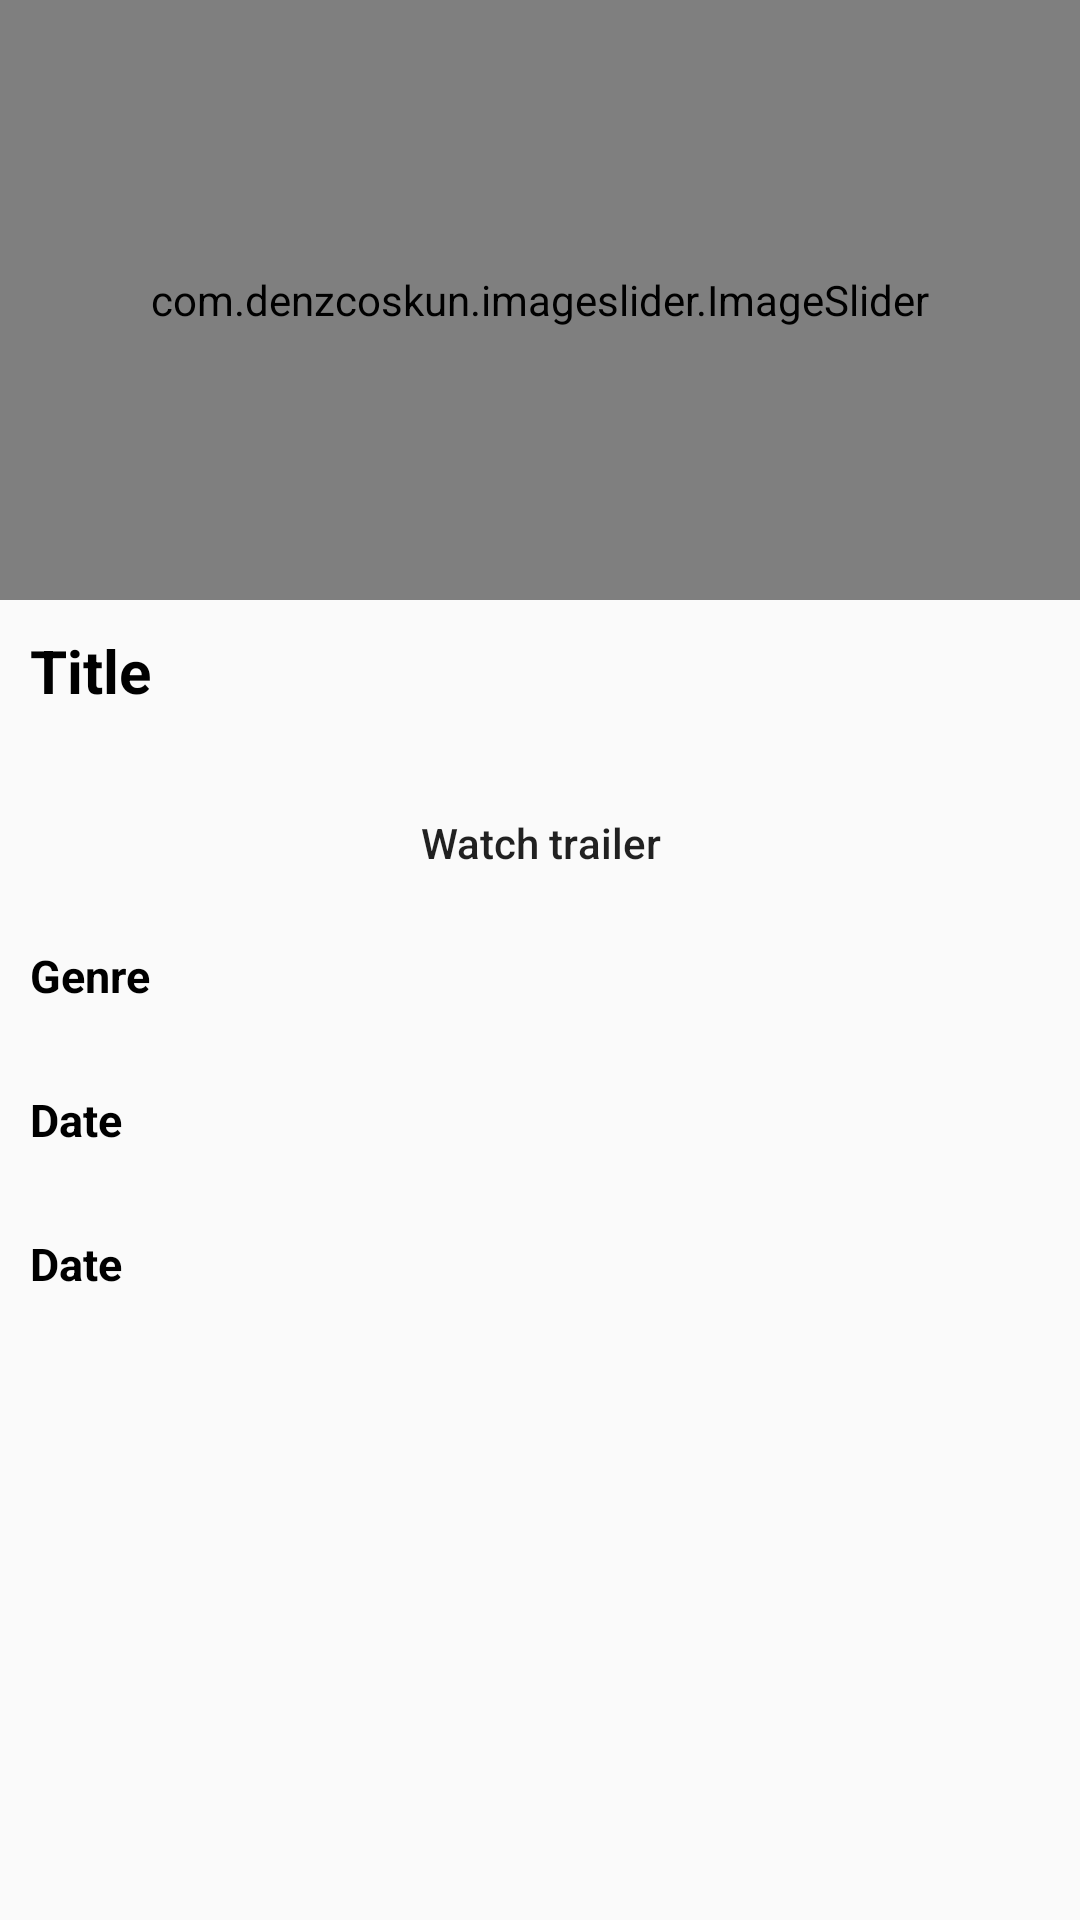

Produce the Android XML layout that renders to this screen, including the resource entries it uses.
<!-- AndroidManifest.xml: application theme Theme.KotlinMvvm -->
<!-- res/layout/activity_movie_detail.xml -->
<?xml version="1.0" encoding="utf-8"?>
<androidx.constraintlayout.widget.ConstraintLayout xmlns:android="http://schemas.android.com/apk/res/android"
    xmlns:app="http://schemas.android.com/apk/res-auto"
    xmlns:tools="http://schemas.android.com/tools"
    android:layout_width="match_parent"
    android:layout_height="match_parent"
    tools:context=".movieDetails.activities.MovieDetailActivity">

    <ScrollView
        android:id="@+id/scrollView2"
        android:layout_width="match_parent"
        android:layout_height="0dp"
        app:layout_constraintBottom_toBottomOf="parent"
        app:layout_constraintTop_toTopOf="parent">

        <androidx.constraintlayout.widget.ConstraintLayout
            android:layout_width="match_parent"
            android:layout_height="wrap_content">

            <com.denzcoskun.imageslider.ImageSlider
                android:id="@+id/image_slider"
                android:layout_width="match_parent"
                android:layout_height="200dp"
                android:background="@color/black"
                android:fitsSystemWindows="true"
                app:iss_auto_cycle="true"
                app:iss_delay="0"
                app:iss_period="2000"
                app:iss_title_background="@android:color/transparent"
                app:layout_constraintEnd_toEndOf="parent"
                app:layout_constraintStart_toStartOf="parent"
                app:layout_constraintTop_toTopOf="parent" />

            <TextView
                android:id="@+id/movieDetailTitleTv"
                android:layout_width="0dp"
                android:layout_height="wrap_content"
                android:layout_margin="10dp"
                android:ellipsize="end"
                android:maxLines="2"
                android:text="Title"
                android:textColor="@color/black"
                android:textSize="20sp"
                android:textStyle="bold"
                app:layout_constraintEnd_toEndOf="parent"
                app:layout_constraintStart_toStartOf="parent"
                app:layout_constraintTop_toBottomOf="@+id/image_slider" />

            <Button
                android:id="@+id/movieDetailWatchTrailerBtn"
                android:layout_width="0dp"
                android:layout_height="wrap_content"
                android:layout_marginTop="20dp"
                android:background="@color/grey_font"
                android:text="Watch trailer"
                android:textAllCaps="false"
                app:backgroundTint="@color/grey_font"
                app:layout_constraintEnd_toEndOf="@+id/movieDetailTitleTv"
                app:layout_constraintStart_toStartOf="@+id/movieDetailTitleTv"
                app:layout_constraintTop_toBottomOf="@+id/movieDetailTitleTv" />

            <TextView
                android:id="@+id/movieDetailGenreLabelTv"
                android:layout_width="0dp"
                android:layout_height="wrap_content"
                android:layout_margin="10dp"
                android:ellipsize="end"
                android:maxLines="2"
                android:text="Genre"
                android:textColor="@color/black"
                android:textSize="15sp"
                android:textStyle="bold"
                app:layout_constraintEnd_toEndOf="parent"
                app:layout_constraintStart_toStartOf="parent"
                app:layout_constraintTop_toBottomOf="@+id/movieDetailWatchTrailerBtn" />

            <TextView
                android:id="@+id/movieDetailGenreTv"
                android:layout_width="0dp"
                android:layout_height="wrap_content"
                android:layout_marginHorizontal="10dp"
                android:ellipsize="end"
                android:maxLines="2"
                android:textColor="@color/black"
                android:textSize="13sp"
                app:layout_constraintEnd_toEndOf="parent"
                app:layout_constraintStart_toStartOf="parent"
                app:layout_constraintTop_toBottomOf="@+id/movieDetailGenreLabelTv" />

            <TextView
                android:id="@+id/movieDetailDateLabelTv"
                android:layout_width="0dp"
                android:layout_height="wrap_content"
                android:layout_margin="10dp"
                android:ellipsize="end"
                android:maxLines="2"
                android:text="Date"
                android:textColor="@color/black"
                android:textSize="15sp"
                android:textStyle="bold"
                app:layout_constraintEnd_toEndOf="parent"
                app:layout_constraintStart_toStartOf="parent"
                app:layout_constraintTop_toBottomOf="@+id/movieDetailGenreTv" />

            <TextView
                android:id="@+id/movieDetailDateTv"
                android:layout_width="0dp"
                android:layout_height="wrap_content"
                android:layout_marginHorizontal="10dp"
                android:ellipsize="end"
                android:maxLines="2"
                android:textColor="@color/black"
                android:textSize="13sp"
                app:layout_constraintEnd_toEndOf="parent"
                app:layout_constraintStart_toStartOf="parent"
                app:layout_constraintTop_toBottomOf="@+id/movieDetailDateLabelTv" />

            <TextView
                android:id="@+id/movieDetailOverviewLabelTv"
                android:layout_width="0dp"
                android:layout_height="wrap_content"
                android:layout_margin="10dp"
                android:ellipsize="end"
                android:maxLines="2"
                android:text="Date"
                android:textColor="@color/black"
                android:textSize="15sp"
                android:textStyle="bold"
                app:layout_constraintEnd_toEndOf="parent"
                app:layout_constraintStart_toStartOf="parent"
                app:layout_constraintTop_toBottomOf="@+id/movieDetailDateTv" />

            <TextView
                android:id="@+id/movieDetailOverviewTv"
                android:layout_width="0dp"
                android:layout_height="wrap_content"
                android:layout_marginHorizontal="10dp"
                android:ellipsize="end"
                android:maxLines="5"
                android:textColor="@color/black"
                android:textSize="13sp"
                app:layout_constraintEnd_toEndOf="parent"
                app:layout_constraintStart_toStartOf="parent"
                app:layout_constraintTop_toBottomOf="@+id/movieDetailOverviewLabelTv" />
        </androidx.constraintlayout.widget.ConstraintLayout>

    </ScrollView>

    <ProgressBar
        android:id="@+id/movieDetailProgressBar"
        android:layout_width="80dp"
        android:layout_height="80dp"
        app:layout_constraintBottom_toBottomOf="parent"
        app:layout_constraintEnd_toEndOf="parent"
        app:layout_constraintStart_toStartOf="parent"
        app:layout_constraintTop_toTopOf="parent" />
</androidx.constraintlayout.widget.ConstraintLayout>
<!-- resources referenced by this layout -->
<resources>
  <style name="Theme.KotlinMvvm" parent="Theme.AppCompat.DayNight.NoActionBar">
          
          <item name="colorPrimary">@color/purple_500</item>
          <item name="colorPrimaryVariant">@color/purple_700</item>
          <item name="colorOnPrimary">@color/white</item>
          
          <item name="colorSecondary">@color/teal_200</item>
          <item name="colorSecondaryVariant">@color/teal_700</item>
          <item name="colorOnSecondary">@color/black</item>
          
          <item name="android:statusBarColor" tools:targetApi="l">?attr/colorPrimaryVariant</item>
          
      </style>
  <!-- not gathered from this repository: default colours our renderer supplied (Android Studio template values) -->
  <color name="purple_500">#FF6200EE</color>
  <color name="purple_700">#FF3700B3</color>
  <color name="teal_200">#FF03DAC5</color>
  <color name="teal_700">#FF018786</color>
  <color name="black">#FF000000</color>
  <color name="white">#FFFFFFFF</color>
</resources>
